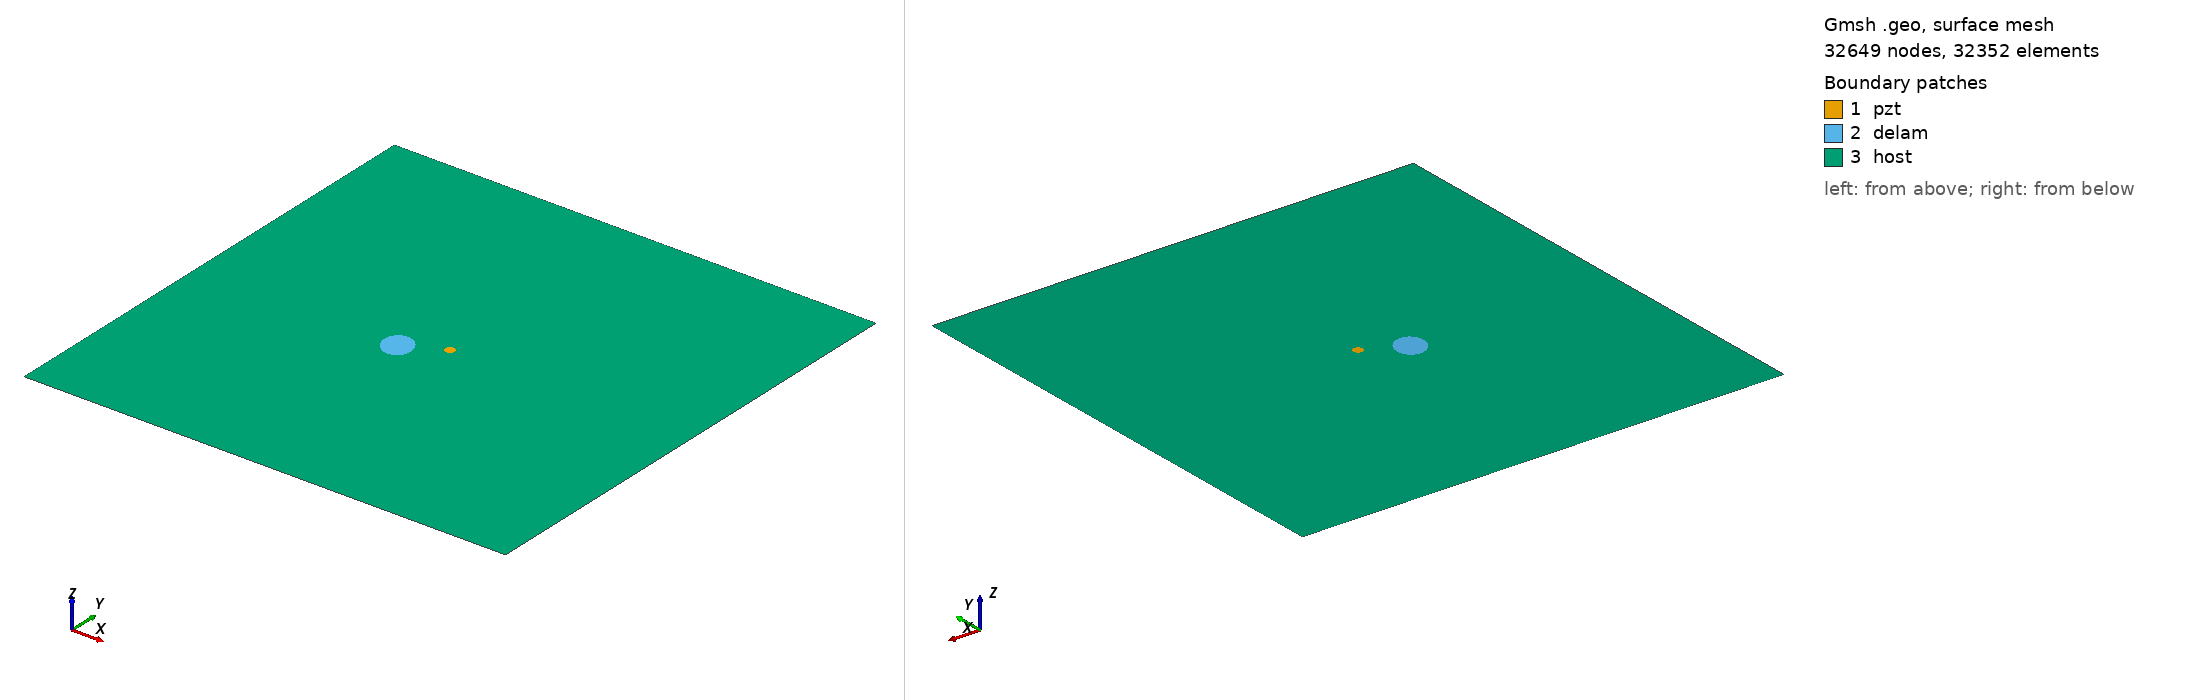

Gmsh geometry script, surface-meshed: 32649 nodes, 32352 surface elements. Boundary patches (legend numbers): 1 pzt, 2 delam, 3 host. Left view from above one corner, right view from below the opposite corner. Legend entries are the model's physical surfaces. The drawing asked Gmsh for element sizes between 1% and 20% of the model's largest extent; the script's own settings can give other sizes.

=== m1_rand_single_delam_250.geo (drawn) ===
SetFactory("OpenCASCADE");
L=0.500000; 
W=0.500000; 
a=0.017198; 
b=0.014693; 
x=0.210817; 
y=0.230286; 
alpha=0.670918 *Pi; 
r=0.005000; 
xpzt=0.250000; 
ypzt=0.250000; 
//+
Point(1) = {0, 0, 0, 1.0};
//+
Point(2) = {L, 0, 0, 1.0};
//+
Point(3) = {L, W, 0, 1.0};
//+
Point(4) = {0, W, 0, 1.0};
//+
Line(1) = {1, 2};
//+
Line(2) = {2, 3};
//+
Line(3) = {3, 4};
//+
Line(4) = {4, 1};
//+
Circle(5) = {xpzt, ypzt, -0, r, 0, 2*Pi};
//+
Ellipse(6) = {x, y, -0, a, b, 0, 2*Pi};
//+
Rotate {{0, 0, 1}, {x, y, 0}, alpha} {
  Curve{6}; 
}
//+
Curve Loop(1) = {4, 1, 2, 3};
//+
Curve Loop(2) = {6};
//+
Curve Loop(3) = {5};
//+
Curve Loop(4) = {6};
//+
Curve Loop(5) = {5};
//+
Plane Surface(1) = {5};
//+
Plane Surface(2) = {4};
//+
Plane Surface(3) = {1, 2, 3};
//+
Point(9) = {xpzt, ypzt, 0, 1.0};
//+
Point{9} In Surface {1};// mesh node at centre of pzt
//+
Physical Surface("pzt") = {1};
//+
Physical Surface("delam") = {2};
//+
Physical Surface("host") = {3};

Mesh.Algorithm = 6; // Frontal
Mesh.CharacteristicLengthFactor = 0.068000;
Mesh.CharacteristicLengthMin = 0.001000;
Mesh.CharacteristicLengthMax = 0.200000;
Mesh.RecombineAll = 1; // Apply recombination algorithm
Mesh.SubdivisionAlgorithm = 1; // 1: all quadrangles
Mesh.Smoothing = 1;
